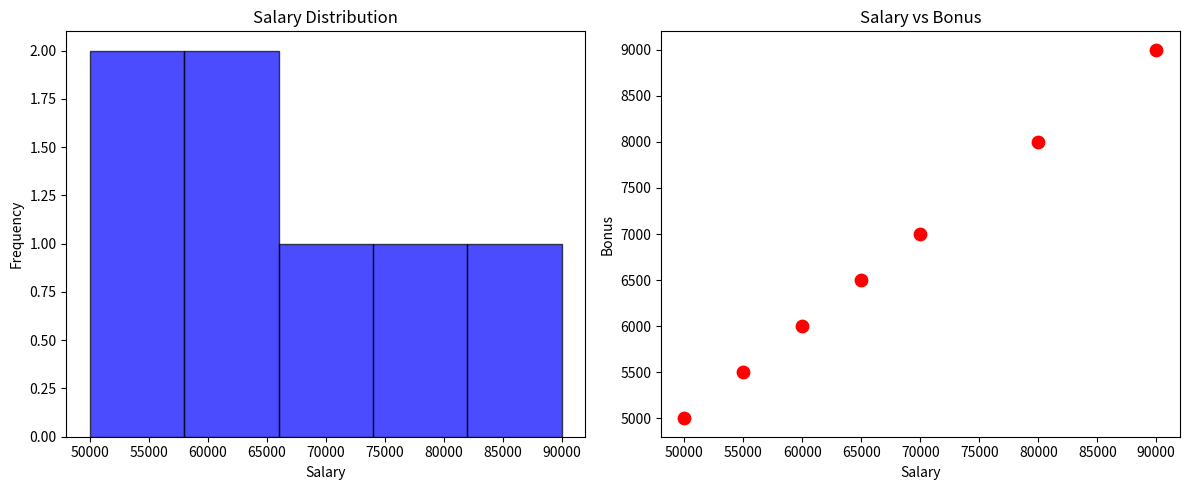

The script that saved this image:

import pandas as pd
import matplotlib.pyplot as plt

data = {
    "Name": ["Alice", "Bob", "Charlie", "David", "Eva"],
    "Age": [25, 30, 35, 40, 45],
    "City": ["New York", "Los Angeles", "Chicago", "Houston", "Phoenix"],
    "Salary": [50000, 60000, 70000, 80000, 90000],
    "Department": ["HR", "Finance", "IT", "Marketing", "Sales"],
    "Experience": [2, 5, 8, 10, 12],
    "Education": ["Bachelor's", "Master's", "PhD", "Bachelor's", "Master's"],
    "Marital Status": ["Single", "Married", "Single", "Married", "Single"],
    "Gender": ["Female", "Male", "Male", "Male", "Female"]
}

# 2. DataFrame 
df = pd.DataFrame(
    data,
    index=['Employee1', 'Employee2', 'Employee3','Employee4', 'Employee5']
)

print("Third employee:")
print(df.iloc[2])


df['Bonus'] = [5000, 6000, 7000, 8000, 9000]

new_row = pd.DataFrame([
    {
        "Name": "Frank",
        "Age": 35,
        "City": "San Francisco",
        "Salary": 65000,
        "Department": "IT",
        "Experience": 6,
        "Education": "Master's",
        "Marital Status": "Single",
        "Gender": "Male",
        "Bonus": 6500
    },
    {
        "Name": "Akmal",
        "Age": 28,
        "City": "Chust",
        "Salary": 55000,
        "Department": "Programmer",
        "Experience": 4,
        "Education": "Bachelor's",
        "Marital Status": "Married",
        "Gender": "Male",
        "Bonus": 5500
    }
], index=['Employee6', 'Employee7'])

df = pd.concat([df, new_row])

figure, ax = plt.subplots(
    figsize=(12, 5),
    nrows=1,
    ncols=2
)

# Birinchi grafik: Salary histogrammasi
ax[0].hist(
    df['Salary'],
    bins=5,
    color='blue',
    alpha=0.7,
    edgecolor='black'
)

ax[0].set_title('Salary Distribution')
ax[0].set_xlabel('Salary')
ax[0].set_ylabel('Frequency')

# Ikkinchi grafik: Salary va Bonus scatter plot
ax[1].scatter(
    df['Salary'],
    df['Bonus'],
    color='red',
    marker='o',
    s=80
)

ax[1].set_title('Salary vs Bonus')
ax[1].set_xlabel('Salary')
ax[1].set_ylabel('Bonus')

# Grafiklarni tartibga keltirish
plt.tight_layout()
plt.show()

# 8. Yakuniy jadvalni chiqarish
print("\nComplete Employee Data:")
print(df)
